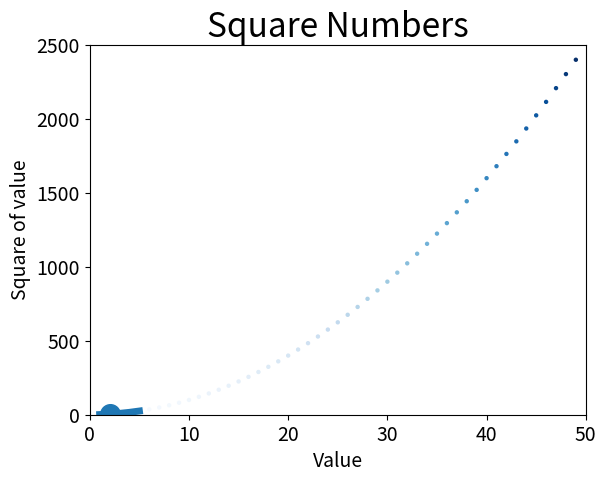

Reproduce this figure in Python.
import matplotlib.pyplot as plt


def one_point():
    # 绘制一个点
    plt.scatter(2, 4, s=200)
    plt.title("Square Numbers", fontsize=24)
    plt.xlabel("Value", fontsize=14)
    plt.ylabel("Square of value", fontsize=14)
    plt.tick_params(axis='both', which='major', labelsize=14)
    plt.show()


def multi_points():
    # 绘制多个点
    values = [1, 2, 3, 4, 5]
    squares = [1, 4, 9, 16, 25]
    plt.title("Square Numbers", fontsize=24)
    plt.xlabel("Value", fontsize=14)
    plt.ylabel("Square of value", fontsize=14)
    plt.tick_params(axis='both', labelsize=14)
    plt.plot(values, squares, linewidth=5)
    plt.show()


def random_points():
    x_values = list(range(1, 50))
    y_values = [x ** 2 for x in x_values]

    plt.scatter(x_values, y_values, c=y_values, cmap=plt.cm.Blues, edgecolor='none', s=10)
    plt.axis([0, 50, 0, 2500])
    plt.show()


one_point()
multi_points()
random_points()
